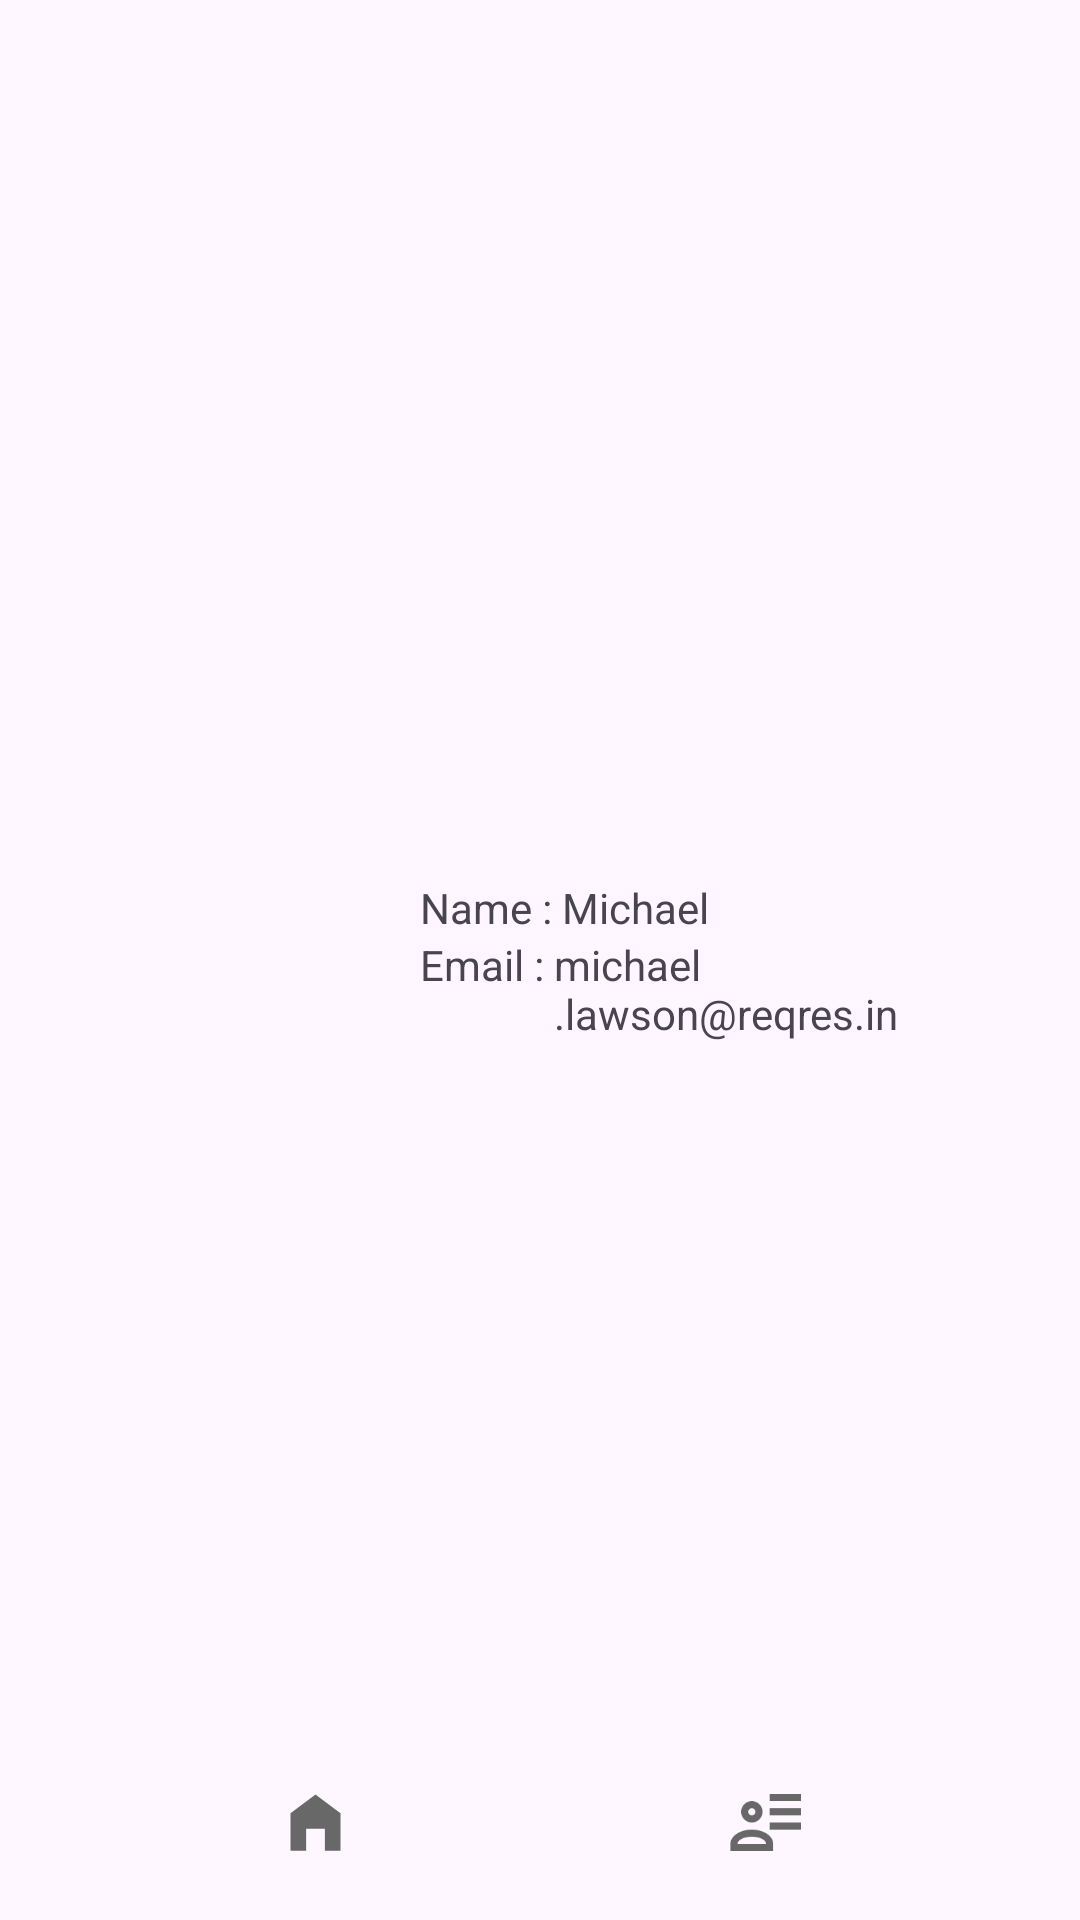

The Android layout XML behind this screen, and the referenced resources:
<!-- AndroidManifest.xml: application theme Theme.Pertemuan11_konekin -->
<!-- res/layout/activity_main2.xml -->
<?xml version="1.0" encoding="utf-8"?>
<androidx.constraintlayout.widget.ConstraintLayout xmlns:android="http://schemas.android.com/apk/res/android"
    android:layout_width="match_parent"
    android:layout_height="match_parent"
    xmlns:app="http://schemas.android.com/apk/res-auto"
    xmlns:tools="http://schemas.android.com/tools"
    tools:context=".MainActivity2">
    <LinearLayout
        android:layout_width="match_parent"
        android:layout_height="wrap_content"
        app:layout_constraintTop_toTopOf="parent"
        app:layout_constraintStart_toStartOf="parent"
        app:layout_constraintBottom_toBottomOf="parent"
        android:paddingHorizontal="30dp"
        android:orientation="horizontal">
        <ImageView
            android:id="@+id/image"
            android:layout_width="100dp"
            android:layout_height="100dp" />
        <LinearLayout
            android:layout_width="wrap_content"
            android:layout_height="wrap_content"
            android:orientation="vertical"
            android:layout_marginVertical="30dp"
            android:layout_marginLeft="10dp">
            <LinearLayout
                android:layout_width="wrap_content"
                android:layout_height="wrap_content">
                <TextView
                    android:layout_width="wrap_content"
                    android:layout_height="wrap_content"
                    android:text="Name : "/>
                <TextView
                    android:id="@+id/name"
                    android:layout_width="wrap_content"
                    android:layout_height="wrap_content"
                    android:text="Michael"/>
            </LinearLayout>
            <LinearLayout
                android:layout_width="wrap_content"
                android:layout_height="wrap_content">
                <TextView
                    android:layout_width="wrap_content"
                    android:layout_height="wrap_content"
                    android:text="Email : "/>
                <TextView
                    android:id="@+id/email"
                    android:layout_width="wrap_content"
                    android:layout_height="wrap_content"
                    android:text="michael.lawson@reqres.in"/>
            </LinearLayout>
        </LinearLayout>
    </LinearLayout>
    <LinearLayout
        android:id="@+id/bottom_navbar"
        android:layout_width="match_parent"
        android:layout_height="wrap_content"
        android:orientation="horizontal"
        app:layout_constraintBottom_toBottomOf="parent"
        android:background="@drawable/bottom_navbar"
        android:paddingVertical="20dp"
        android:paddingHorizontal="30dp">
        <ImageView
            android:layout_width="25dp"
            android:layout_height="25dp"
            android:layout_weight="1"
            android:src="@drawable/baseline_home_filled_24"/>
        <ImageView
            android:layout_width="25dp"
            android:layout_height="25dp"
            android:layout_weight="1"
            android:padding="3dp"
            android:src="@drawable/account"/>
    </LinearLayout>
</androidx.constraintlayout.widget.ConstraintLayout>
<!-- resources referenced by this layout -->
<resources>
  <!-- drawable account: png bitmap (drawable, 1446 bytes) -->
  <!-- drawable baseline_home_filled_24 (drawable) -->
  <vector xmlns:android="http://schemas.android.com/apk/res/android" android:height="24dp" android:tint="#686868" android:viewportHeight="24" android:viewportWidth="24" android:width="24dp">
        
      <path android:fillColor="@android:color/white" android:pathData="M12,3L4,9v12h5v-7h6v7h5V9z"/>
      
  </vector>
  <style name="Theme.Pertemuan11_konekin" parent="Base.Theme.Pertemuan11_konekin" />
  <style name="Base.Theme.Pertemuan11_konekin" parent="Theme.Material3.DayNight.NoActionBar">
          
          
      </style>
</resources>
